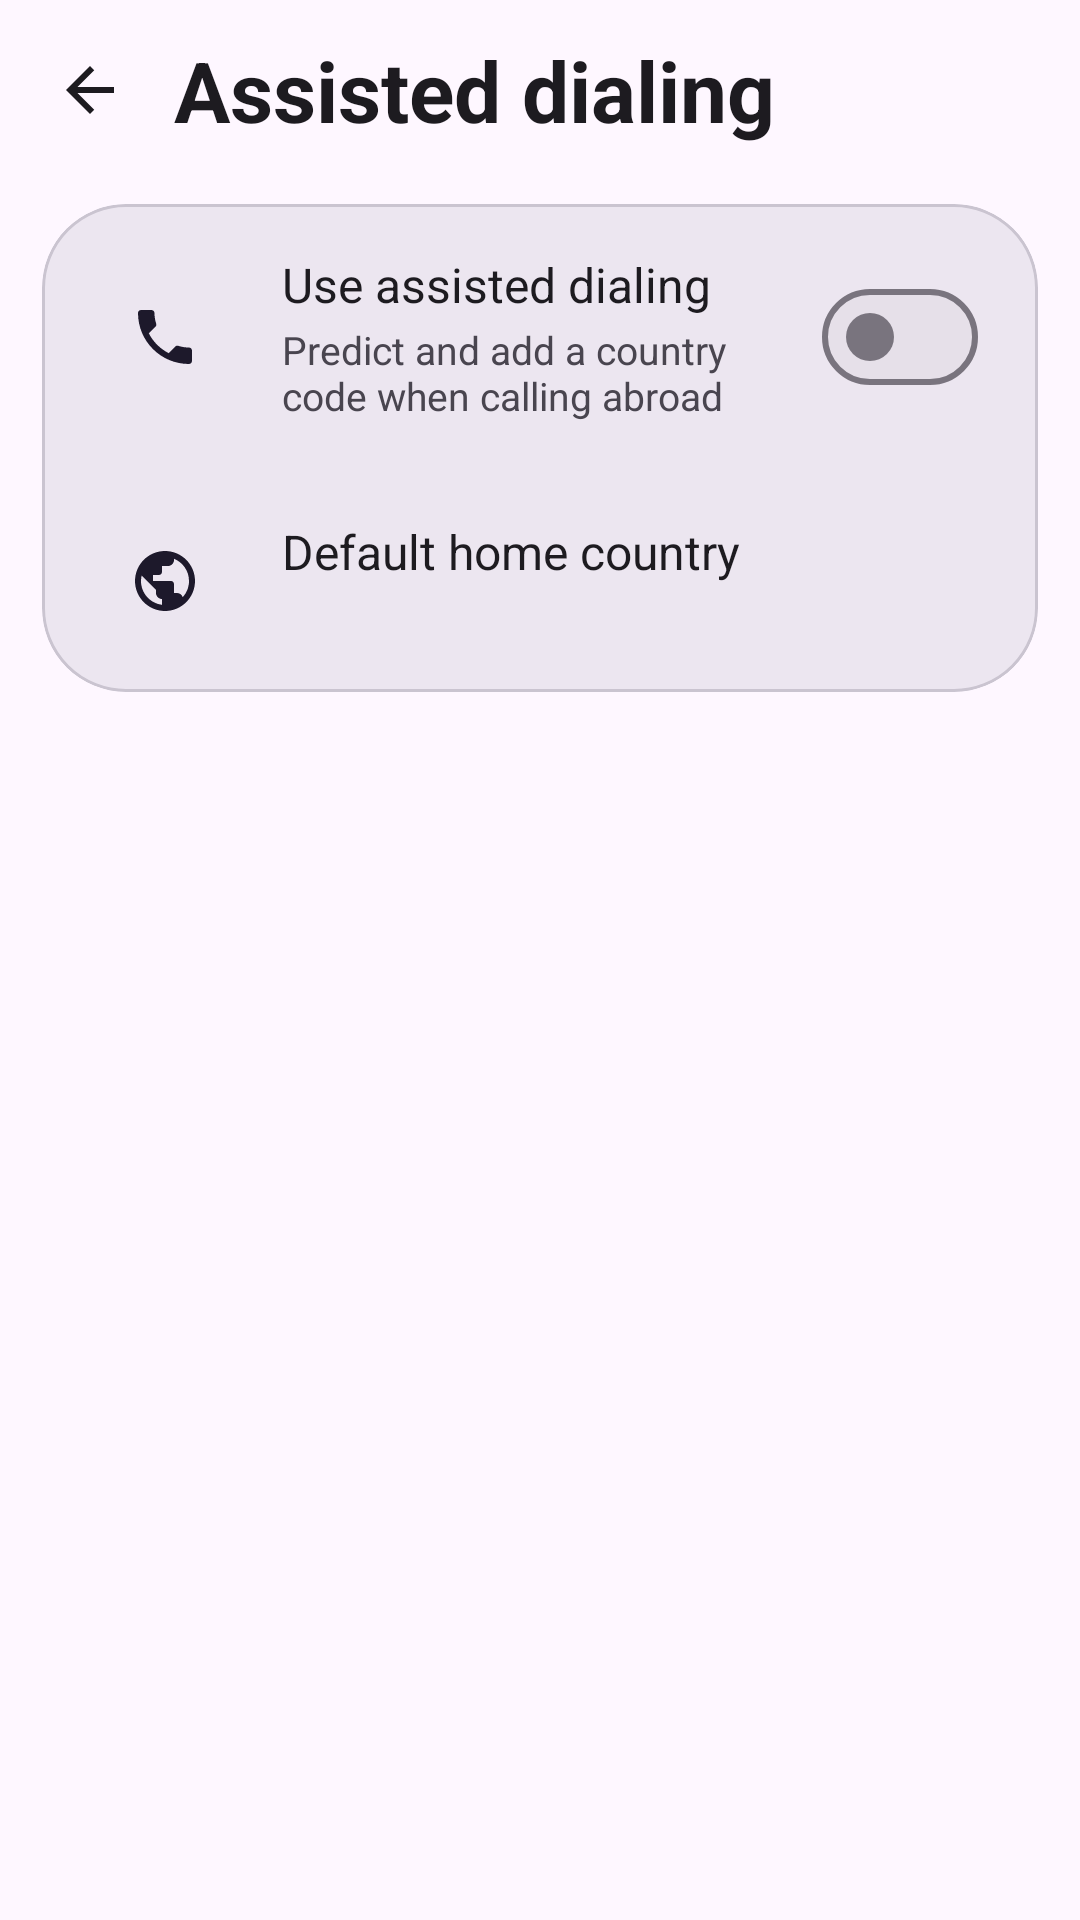

Reconstruct the res/layout file that produces this screen, plus the resources it refers to.
<!-- AndroidManifest.xml: application theme Theme.M5Dialer -->
<!-- res/layout/activity_assisted_dialing.xml -->
<?xml version="1.0" encoding="utf-8"?>
<LinearLayout xmlns:android="http://schemas.android.com/apk/res/android"
    xmlns:app="http://schemas.android.com/apk/res-auto"
    xmlns:tools="http://schemas.android.com/tools"
    android:layout_width="match_parent"
    android:layout_height="match_parent"
    android:background="?attr/colorSurface"
    android:orientation="vertical"
    android:fitsSystemWindows="true">

    <LinearLayout
        android:layout_width="match_parent"
        android:layout_height="wrap_content"
        android:gravity="center_vertical"
        android:orientation="horizontal"
        android:paddingHorizontal="8dp"
        android:paddingTop="8dp"
        android:paddingBottom="6dp">

        <ImageView
            android:id="@+id/back"
            android:layout_width="44dp"
            android:layout_height="44dp"
            android:background="?attr/selectableItemBackgroundBorderless"
            android:clickable="true"
            android:focusable="true"
            android:padding="10dp"
            android:src="@drawable/ic_back"
            android:contentDescription="@string/setting_assisted"
            app:tint="?attr/colorOnSurface" />

        <TextView
            android:layout_width="0dp"
            android:layout_height="wrap_content"
            android:layout_weight="1"
            android:layout_marginStart="6dp"
            android:text="@string/setting_assisted"
            android:textColor="?attr/colorOnSurface"
            android:textSize="28sp"
            android:textStyle="bold" />
    </LinearLayout>

    <com.google.android.material.card.MaterialCardView
        style="@style/SettingsGroupCard"
        android:layout_marginTop="10dp">

        <LinearLayout
            android:layout_width="match_parent"
            android:layout_height="wrap_content"
            android:orientation="vertical">

            <LinearLayout android:id="@+id/rowToggle" style="@style/SettingRowM3">
                <ImageView style="@style/SettingIconChip" android:src="@drawable/ic_call" />
                <LinearLayout android:layout_width="0dp" android:layout_height="wrap_content"
                    android:layout_weight="1" android:orientation="vertical">
                    <TextView style="@style/SettingTitle" android:text="@string/setting_assisted_toggle" />
                    <TextView style="@style/SettingSummary" android:text="@string/setting_assisted_summary" />
                </LinearLayout>
                <com.google.android.material.materialswitch.MaterialSwitch
                    android:id="@+id/toggle"
                    android:layout_width="wrap_content"
                    android:layout_height="wrap_content"
                    android:layout_marginStart="10dp"
                    android:clickable="false"
                    android:focusable="false" />
            </LinearLayout>

            <LinearLayout android:id="@+id/rowCountry" style="@style/SettingRowM3">
                <ImageView style="@style/SettingIconChip" android:src="@drawable/ic_public" />
                <LinearLayout android:layout_width="0dp" android:layout_height="wrap_content"
                    android:layout_weight="1" android:orientation="vertical">
                    <TextView style="@style/SettingTitle" android:text="@string/setting_home_country" />
                    <TextView android:id="@+id/countryValue" style="@style/SettingSummary"
                        tools:text="Detect automatically (US)" />
                </LinearLayout>
            </LinearLayout>
        </LinearLayout>
    </com.google.android.material.card.MaterialCardView>

</LinearLayout>
<!-- resources referenced by this layout -->
<resources>
  <!-- drawable ic_back (drawable) -->
  <vector xmlns:android="http://schemas.android.com/apk/res/android"
      android:width="24dp" android:height="24dp"
      android:viewportWidth="24" android:viewportHeight="24">
      <path android:fillColor="@android:color/white"
          android:pathData="M20,11H7.83l5.59,-5.59L12,4l-8,8 8,8 1.41,-1.41L7.83,13H20v-2z" />
  </vector>
  <!-- drawable ic_call (drawable) -->
  <vector xmlns:android="http://schemas.android.com/apk/res/android"
      android:width="24dp" android:height="24dp"
      android:viewportWidth="24" android:viewportHeight="24">
      <path android:fillColor="@android:color/white"
          android:pathData="M6.62,10.79c1.44,2.83 3.76,5.14 6.59,6.59l2.2,-2.2c0.27,-0.27 0.67,-0.36 1.02,-0.24 1.12,0.37 2.33,0.57 3.57,0.57 0.55,0 1,0.45 1,1V20c0,0.55 -0.45,1 -1,1 -9.39,0 -17,-7.61 -17,-17 0,-0.55 0.45,-1 1,-1h3.5c0.55,0 1,0.45 1,1 0,1.24 0.2,2.45 0.57,3.57 0.11,0.35 0.03,0.74 -0.25,1.02l-2.2,2.2z"/>
  </vector>
  <string name="setting_assisted">Assisted dialing</string>
  <string name="setting_assisted_summary">Predict and add a country code when calling abroad</string>
  <string name="setting_assisted_toggle">Use assisted dialing</string>
  <string name="setting_home_country">Default home country</string>
  <style name="SettingIconChip">
          <item name="android:layout_width">42dp</item>
          <item name="android:layout_height">42dp</item>
          <item name="android:layout_marginEnd">18dp</item>
          <item name="android:padding">9dp</item>
          <item name="android:scaleType">fitCenter</item>
          <item name="android:background">@drawable/bg_circle_solid</item>
          <item name="android:backgroundTint">?attr/colorSecondaryContainer</item>
          <item name="android:tint">?attr/colorOnSecondaryContainer</item>
      </style>
  <style name="SettingRowM3">
          <item name="android:layout_width">match_parent</item>
          <item name="android:layout_height">wrap_content</item>
          <item name="android:orientation">horizontal</item>
          <item name="android:gravity">center_vertical</item>
          <item name="android:clickable">true</item>
          <item name="android:focusable">true</item>
          <item name="android:background">?attr/selectableItemBackground</item>
          <item name="android:paddingHorizontal">20dp</item>
          <item name="android:paddingVertical">16dp</item>
      </style>
  <style name="SettingSummary">
          <item name="android:layout_width">match_parent</item>
          <item name="android:layout_height">wrap_content</item>
          <item name="android:layout_marginTop">2dp</item>
          <item name="android:textColor">?attr/colorOnSurfaceVariant</item>
          <item name="android:textSize">13sp</item>
      </style>
  <style name="SettingTitle">
          <item name="android:layout_width">match_parent</item>
          <item name="android:layout_height">wrap_content</item>
          <item name="android:textColor">?attr/colorOnSurface</item>
          <item name="android:textSize">16sp</item>
      </style>
  <style name="SettingsGroupCard">
          <item name="android:layout_width">match_parent</item>
          <item name="android:layout_height">wrap_content</item>
          <item name="android:layout_marginHorizontal">14dp</item>
          <item name="cardCornerRadius">28dp</item>
          <item name="cardElevation">0dp</item>
          <item name="cardBackgroundColor">?attr/colorSurfaceContainerHigh</item>
      </style>
  <style name="Theme.M5Dialer" parent="Theme.Material3.DayNight.NoActionBar">
          <item name="android:statusBarColor">?attr/colorSurface</item>
          <item name="android:navigationBarColor">?attr/colorSurface</item>
          
          <item name="android:windowLightStatusBar">true</item>
      </style>
</resources>
